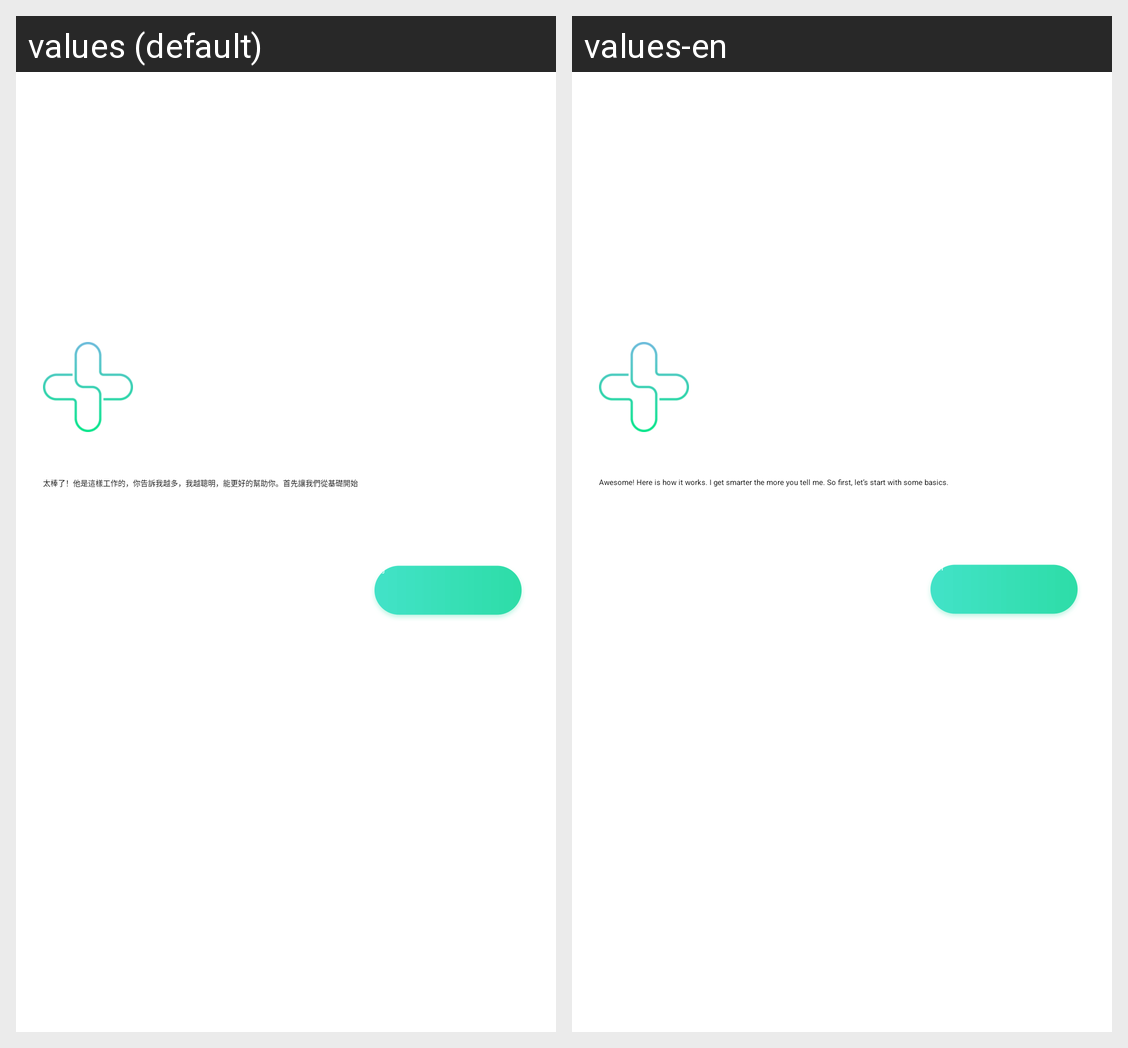

The Android screen above is rendered under two locales of the same app. Produce the string resources it draws, with the default and per-locale values.
Android screen res/layout/fragment_question2.xml rendered under 2 locales, left to right: values (default), values-en. Device: Nexus 5 (rendered at 1080×1920; each locale shown at half size, 540×960, under a caption strip naming it); theme AppTheme.
Strings drawn on this screen, with the default value and each locale's value (text and hints the layout hard-codes, and strings that could not be matched under every locale, appear in the picture but are not listed):

question_base3
  values: 太棒了！他是這樣工作的，你告訴我越多，我越聰明，能更好的幫助你。首先讓我們從基礎開始
  values-en: Awesome! Here is how it works. I get smarter the more you tell me. So first, let’s start with some basics.

question_qued
  values: 好的
  values-en: OKAY
